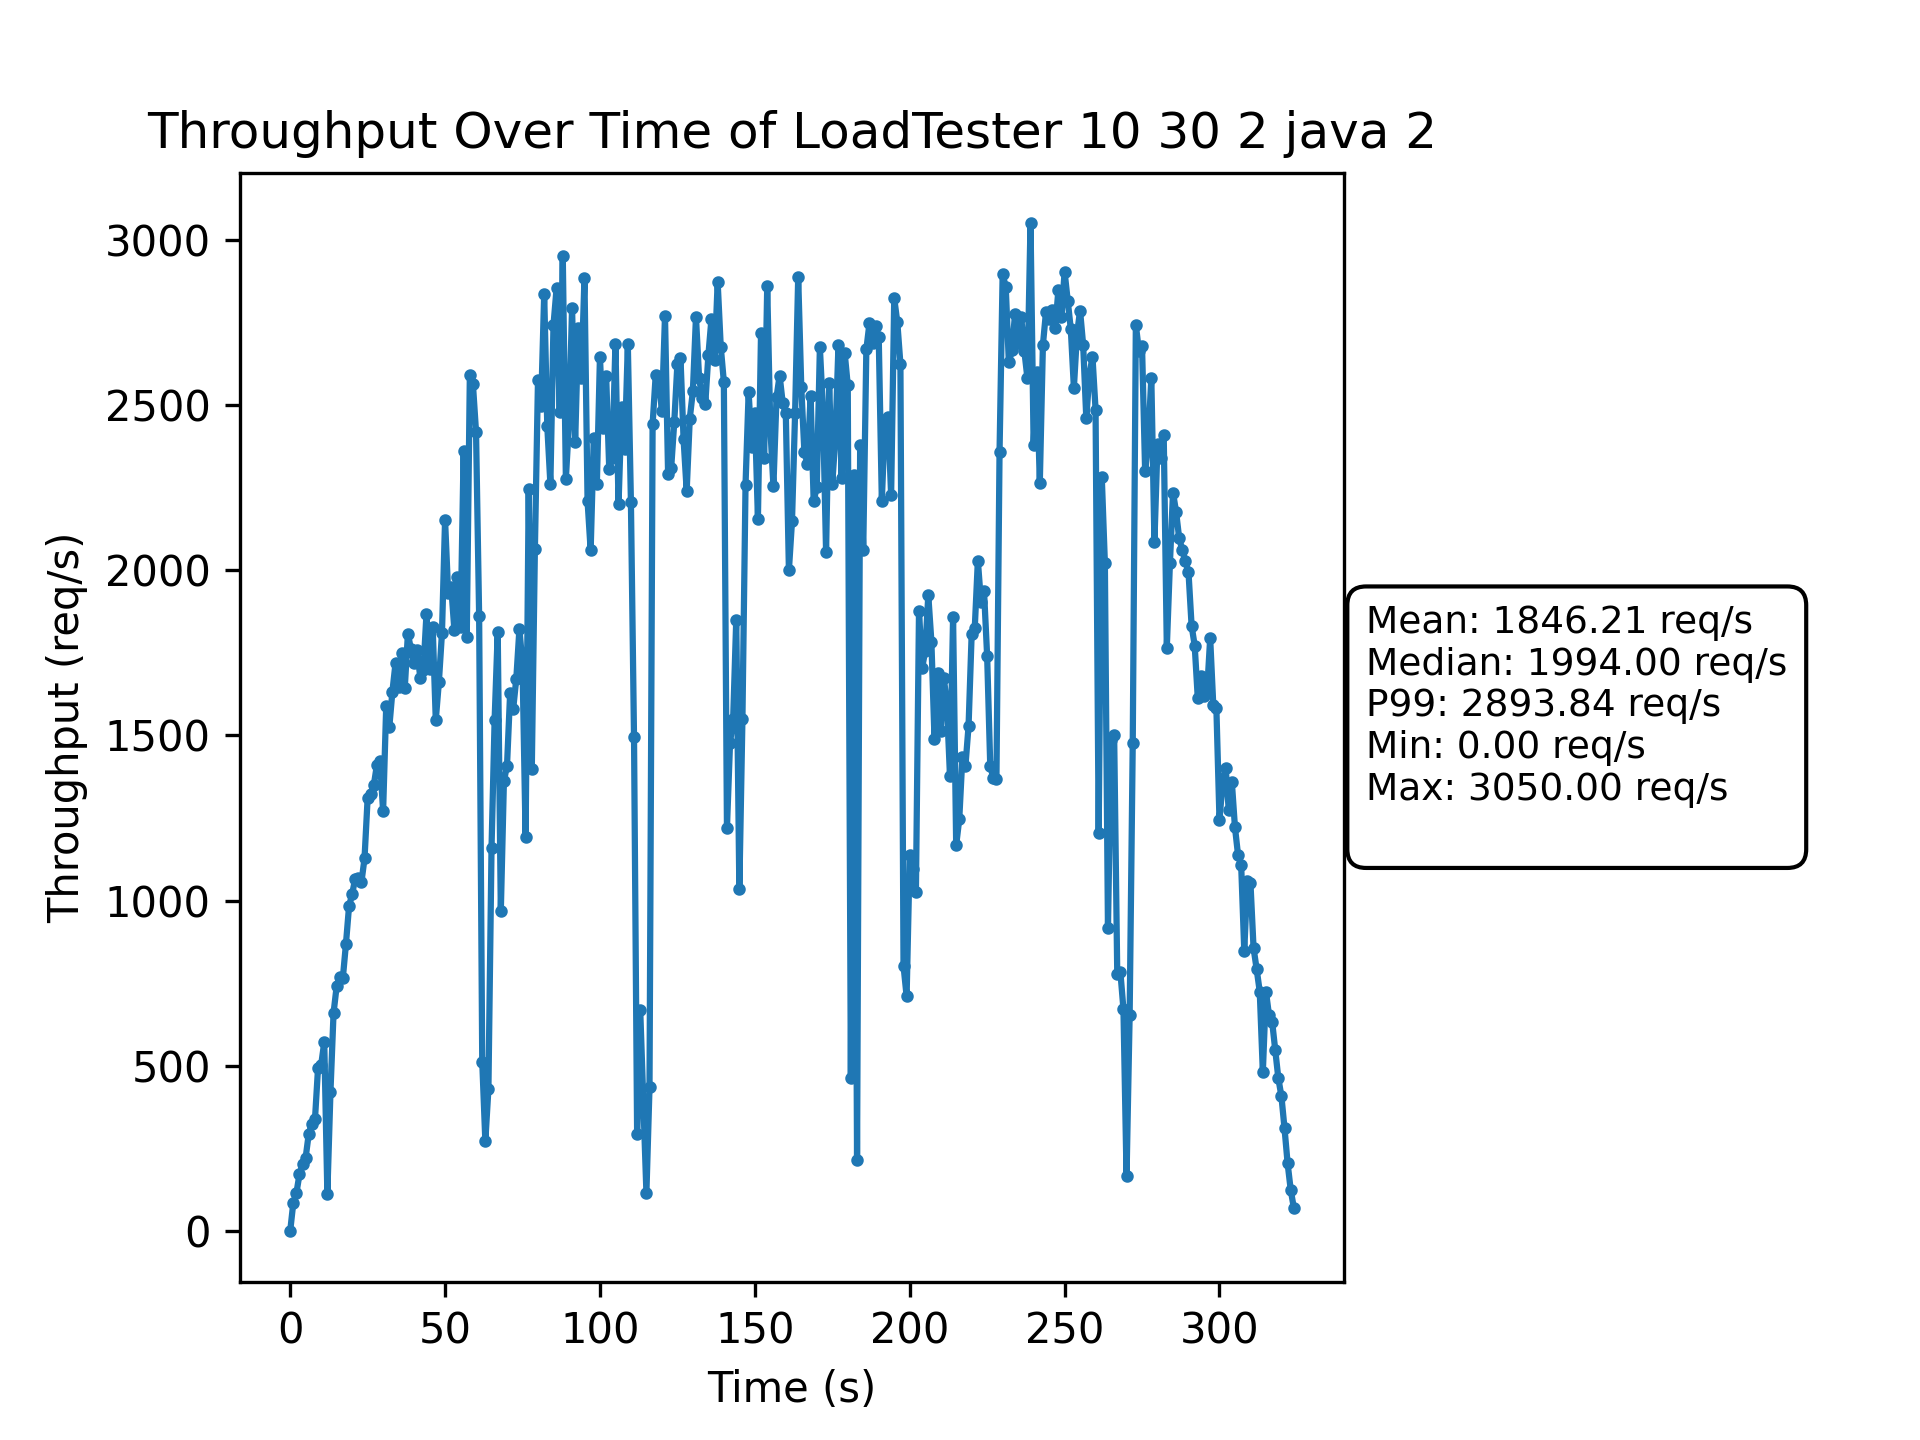

The table this chart was drawn from, first rows:
Time(s), Throughput(req/s)
0, 0
1, 85
2, 115
3, 172
4, 202
5, 223
6, 295
7, 324
8, 338
9, 495
10, 503
11, 572
12, 114
13, 421
14, 660
15, 741
16, 768
17, 766
18, 869
19, 983
20, 1020
21, 1067
22, 1068
23, 1056
24, 1128
25, 1310
26, 1322
27, 1350
28, 1411
29, 1424
30, 1271
31, 1589
32, 1525
33, 1633
34, 1718
35, 1648
36, 1749
37, 1645
38, 1807
39, 1761
40, 1719
41, 1758
42, 1675
43, 1698
44, 1868
45, 1701
46, 1828
47, 1547
48, 1661
49, 1810
50, 2152
51, 1930
52, 1948
53, 1820
54, 1980
55, 1827
56, 2362
57, 1797
58, 2591
59, 2562
... 265 more rows
